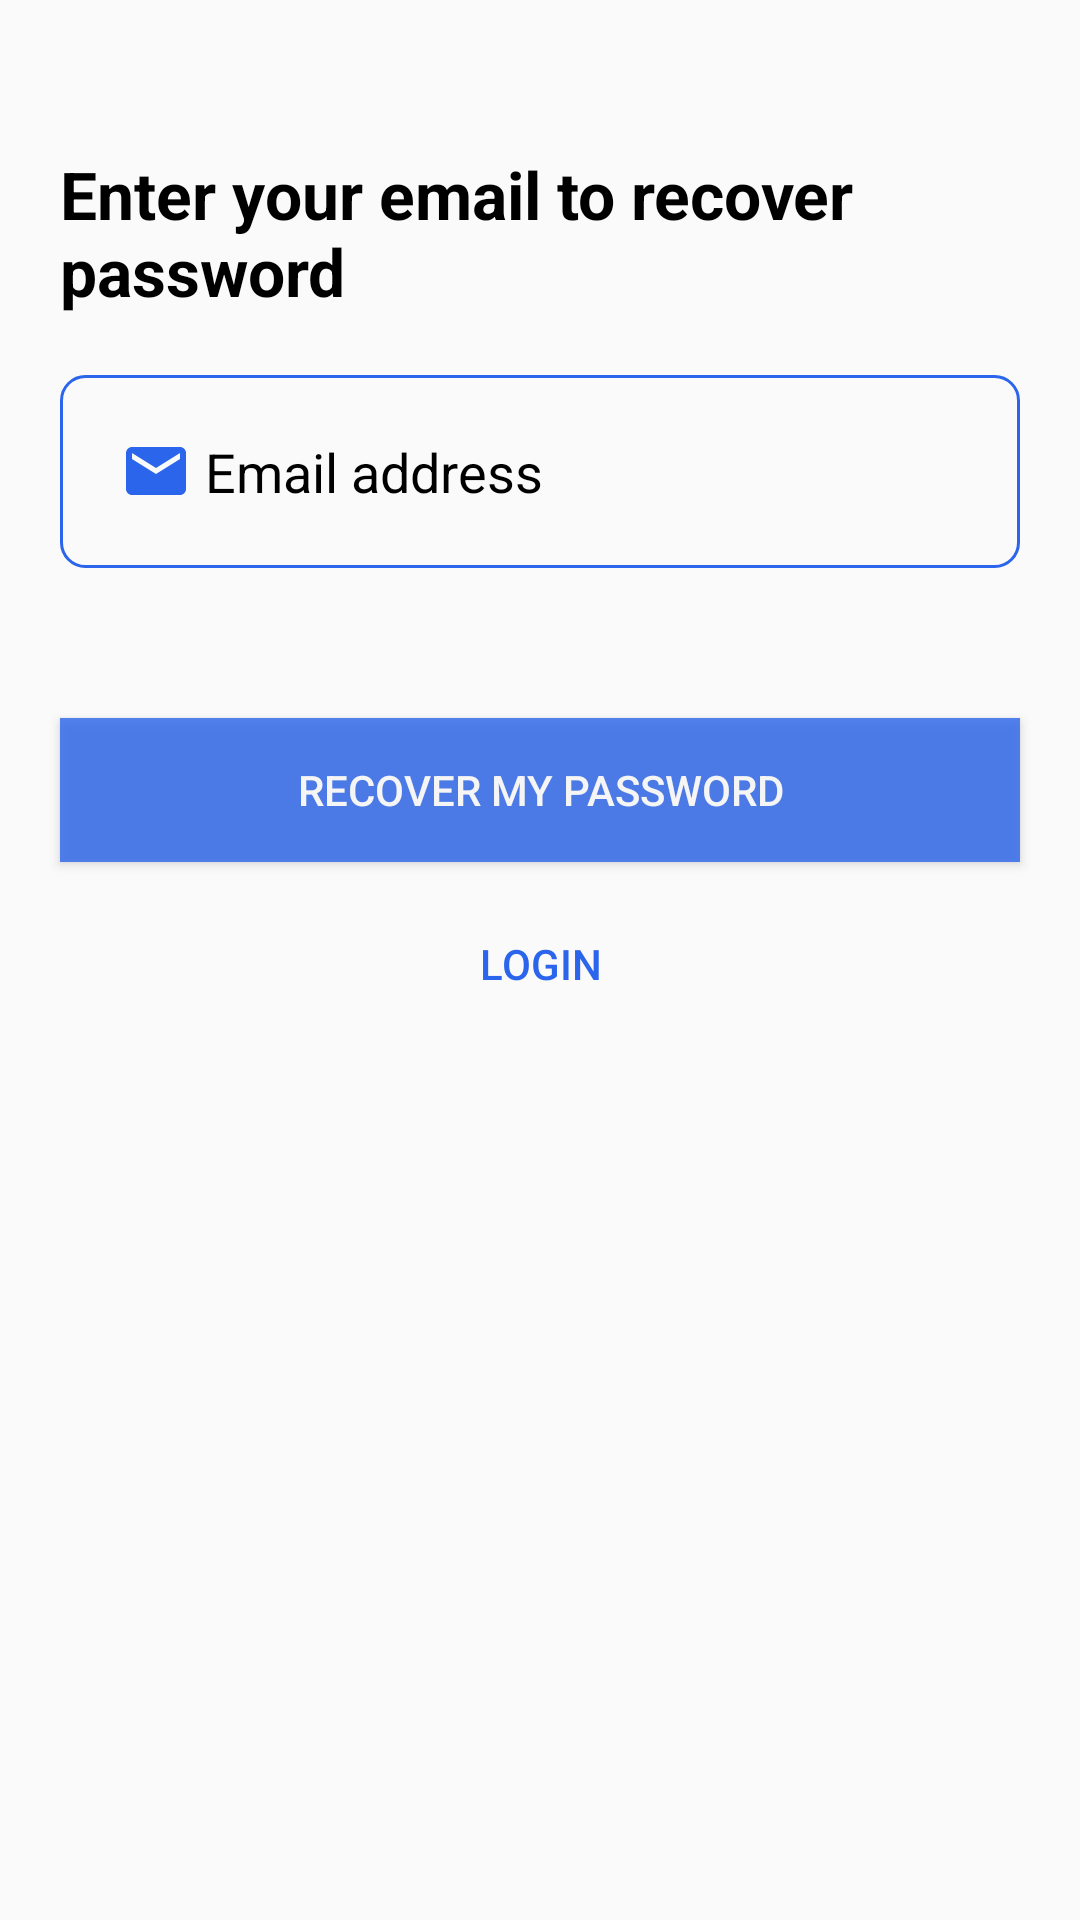

This screen was rendered from an Android layout file. Write that file and the resources it references.
<!-- AndroidManifest.xml: application theme AppTheme -->
<!-- res/layout/fragment_forgot_password.xml -->
<?xml version="1.0" encoding="utf-8"?>

<LinearLayout
    xmlns:android="http://schemas.android.com/apk/res/android"
    xmlns:tools="http://schemas.android.com/tools"
    android:layout_width="match_parent"
    android:orientation="vertical"
    android:layout_height="match_parent"
    tools:context=".ForgotPasswordFragment">

    

        
        <TextView
            android:id="@+id/text"
            android:layout_width="wrap_content"
            android:layout_marginLeft="20dp"
            android:text="Enter your email to recover password"
            android:textSize="22dp"
            android:textStyle="bold"
            android:textColor="@color/colorblack"
            android:layout_marginTop="50dp"
            android:layout_marginRight="20dp"
            android:layout_height="wrap_content"/>
        <EditText
            android:id="@+id/edit_email"
            android:layout_marginTop="20dp"
            android:padding="20dp"
            android:layout_marginRight="20dp"
            android:layout_marginLeft="20dp"
            android:hint=" Email address"
            android:textColorHint="@color/colorblack"
            android:drawableLeft="@drawable/ic_email_black_24dp"
            android:textColor="@color/colorblack"
            android:layout_below="@+id/text"
            android:background="@drawable/etstyles"
            android:layout_width="match_parent"
            android:layout_height="wrap_content"/>

        <Button
            android:id="@+id/recoverybtn"
            android:layout_width="match_parent"
            android:alpha="0.8"
            android:layout_height="wrap_content"
            android:layout_below="@+id/edit_email"
            android:layout_marginLeft="20dp"
            android:layout_marginTop="50dp"
            android:layout_marginRight="20dp"
            android:background="@color/colorAccent"
            android:textColor="@color/colorwhite"
            android:text="Recover my password"/>



    <Button
        android:id="@+id/login"
        android:layout_width="120dp"
        android:textColor="@color/colorBlue"
        android:layout_height="wrap_content"
        android:gravity="center"
   android:layout_gravity="center"
        android:layout_marginLeft="20dp"
        android:layout_marginTop="10dp"
        android:layout_marginRight="20dp"
        android:layout_marginBottom="40dp"
        android:background="@android:color/transparent"
        android:text="LogIn"
        />



</LinearLayout>
<!-- resources referenced by this layout -->
<resources>
  <color name="colorAccent">#2B65EC</color>
  <color name="colorBlue">#2B65EC</color>
  <color name="colorblack">#000000</color>
  <color name="colorwhite">#FFFF</color>
  <!-- drawable etstyles (drawable-v21) -->
  <?xml version="1.0" encoding="utf-8"?>
  
  <shape xmlns:android="http://schemas.android.com/apk/res/android"
  android:shape="rectangle">
  <stroke
      android:width="1dp"
      android:color="#2B65EC" />
  <corners android:radius="8dp"/>
  
  </shape>
  <!-- drawable ic_email_black_24dp (drawable-v21) -->
  <vector xmlns:android="http://schemas.android.com/apk/res/android"
          android:width="24dp"
          android:height="24dp"
          android:viewportWidth="24.0"
          android:viewportHeight="24.0">
      <path
          android:fillColor="#2B65EC"
          android:pathData="M20,4L4,4c-1.1,0 -1.99,0.9 -1.99,2L2,18c0,1.1 0.9,2 2,2h16c1.1,0 2,-0.9 2,-2L22,6c0,-1.1 -0.9,-2 -2,-2zM20,8l-8,5 -8,-5L4,6l8,5 8,-5v2z"/>
  </vector>
  <style name="AppTheme" parent="Theme.AppCompat.Light.NoActionBar">
          
          <item name="colorPrimary">@color/colorPrimary</item>
          <item name="colorPrimaryDark">@color/colorPrimaryDark</item>
          <item name="colorAccent">@color/colorAccent</item>
      </style>
  <color name="colorPrimary">#2B65EC</color>
  <color name="colorPrimaryDark">#2B65EC</color>
</resources>
